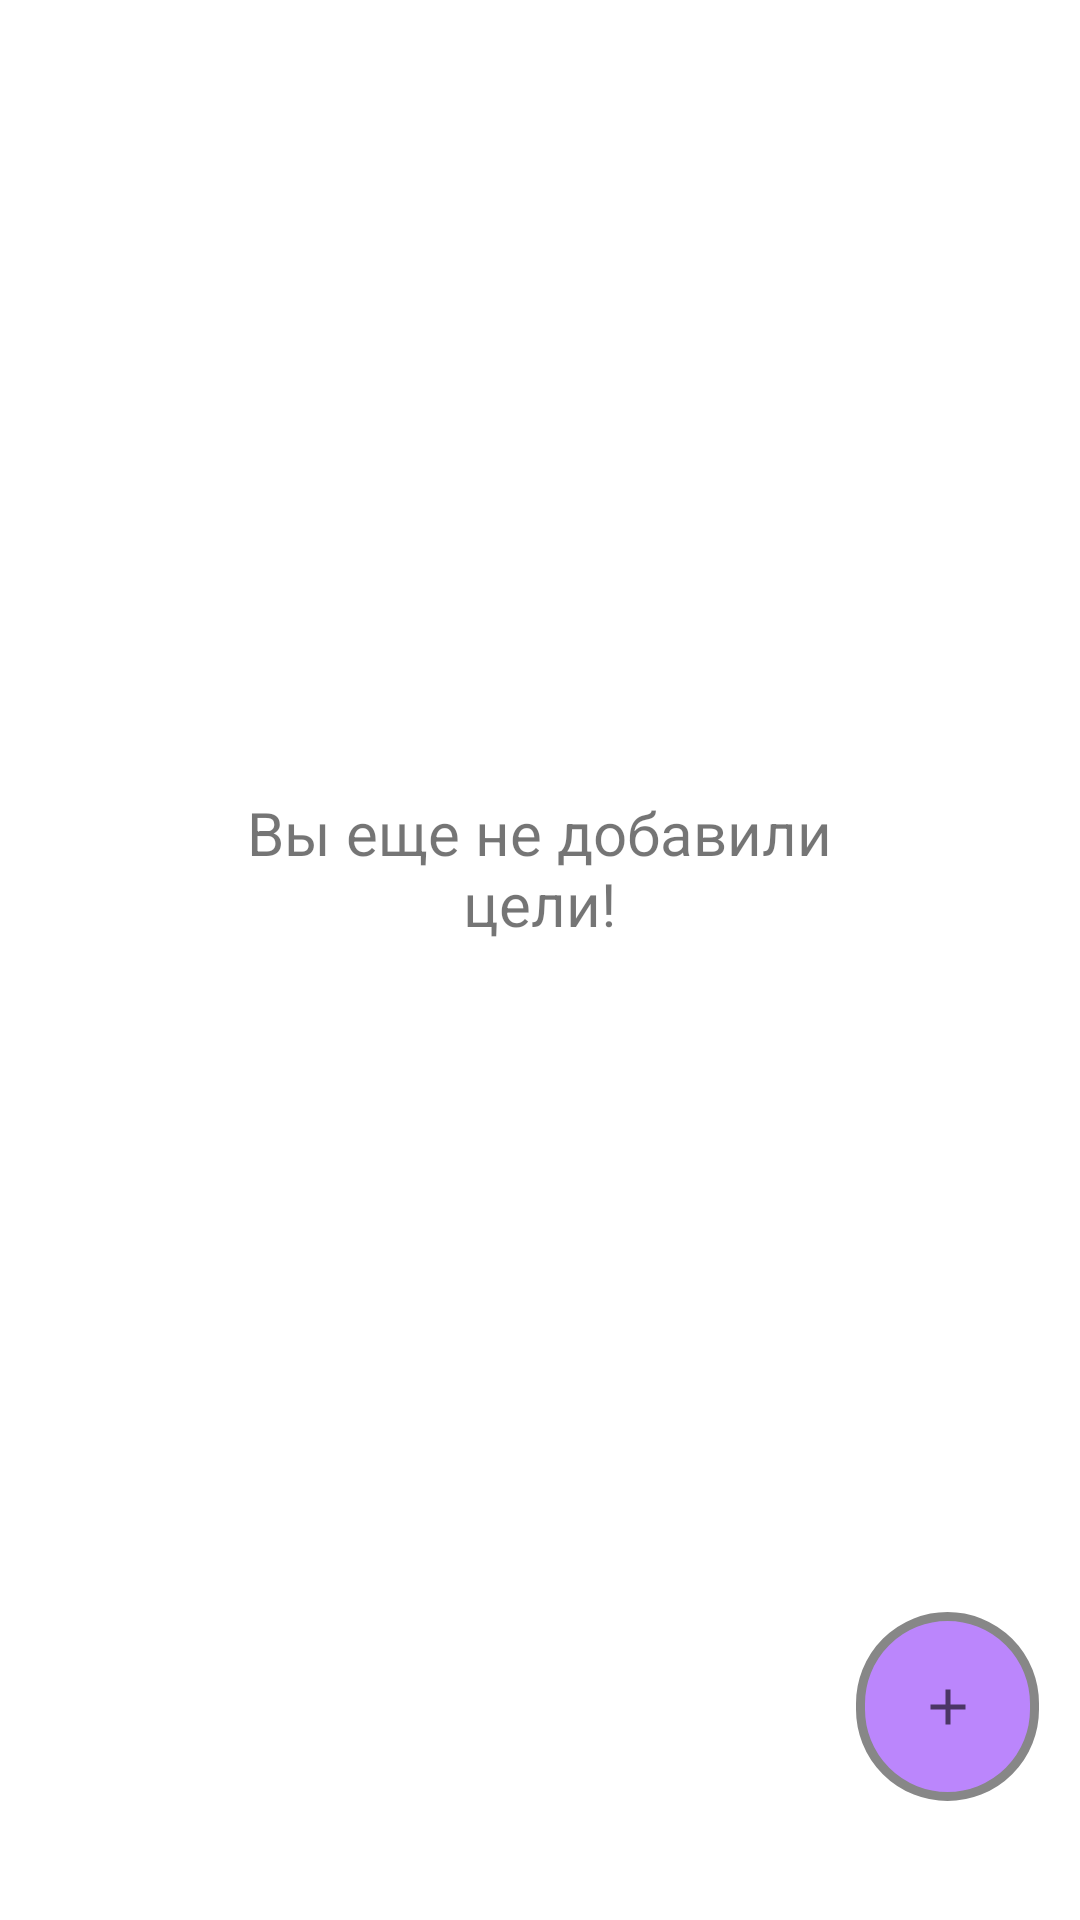

Android layout source for this screen:
<!-- AndroidManifest.xml: application theme Theme.MainProject -->
<!-- res/layout/fragment_aims.xml -->
<?xml version="1.0" encoding="utf-8"?>
<androidx.constraintlayout.widget.ConstraintLayout
    xmlns:android="http://schemas.android.com/apk/res/android"
    xmlns:app="http://schemas.android.com/apk/res-auto"
    xmlns:tools="http://schemas.android.com/tools"
    android:layout_width="match_parent"
    android:layout_height="match_parent"
    tools:context="ui.aims.AimFragment">


    <ImageButton
        android:id="@+id/newAimImageButton"
        android:layout_width="61dp"
        android:layout_height="63dp"
        android:background="@drawable/rounded_add"
        android:src="@drawable/ic_baseline_add_24"
        app:layout_constraintBottom_toBottomOf="parent"
        app:layout_constraintEnd_toEndOf="parent"
        app:layout_constraintHorizontal_bias="0.954"
        app:layout_constraintStart_toStartOf="parent"
        app:layout_constraintTop_toTopOf="parent"
        app:layout_constraintVertical_bias="0.931" />

    <androidx.recyclerview.widget.RecyclerView
        android:id="@+id/aim_recycler"
        android:layout_width="415dp"
        android:layout_height="683dp"
        android:layout_alignParentRight="true"
        android:layout_alignParentBottom="true"
        android:layout_margin="16dp"
        tools:ignore="MissingConstraints"
        tools:layout_editor_absoluteX="-2dp"
        tools:layout_editor_absoluteY="2dp" />

    <TextView
        android:id="@+id/empty_view"
        android:layout_width="217dp"
        android:layout_height="51dp"
        android:layout_marginTop="264dp"
        android:text="Вы еще не добавили цели!"
        android:gravity="center"
        android:textSize="20sp"
        app:layout_constraintEnd_toEndOf="parent"
        app:layout_constraintHorizontal_bias="0.498"
        app:layout_constraintStart_toStartOf="parent"
        app:layout_constraintTop_toTopOf="parent"
        tools:ignore="MissingConstraints" />


</androidx.constraintlayout.widget.ConstraintLayout>
<!-- resources referenced by this layout -->
<resources>
  <!-- drawable ic_baseline_add_24 (drawable) -->
  <vector android:height="20dp" android:tint="?attr/colorControlNormal"
      android:viewportHeight="24" android:viewportWidth="24"
      android:width="20dp" xmlns:android="http://schemas.android.com/apk/res/android">
      <path android:fillColor="@android:color/white" android:pathData="M19,13h-6v6h-2v-6H5v-2h6V5h2v6h6v2z"/>
  </vector>
  <!-- drawable rounded_add (drawable) -->
  <?xml version="1.0" encoding="utf-8"?>
  <shape xmlns:android="http://schemas.android.com/apk/res/android"
      android:shape="rectangle">
      <corners android:radius="49dp" />
      <solid android:color="@color/purple_200" />
      <padding
          android:bottom="0dp"
          android:left="0dp"
          android:right="0dp"
          android:top="0dp" />
      <size
          android:width="100dp"
          android:height="100dp" />
      <stroke
          android:width="3dp"
          android:color="#878787" />
  </shape>
  <style name="Theme.MainProject" parent="Theme.MaterialComponents.DayNight.DarkActionBar">
          
          <item name="colorPrimary">@color/purple_500</item>
          <item name="colorPrimaryVariant">@color/purple_700</item>
          <item name="colorOnPrimary">@color/white</item>
          
          <item name="colorSecondary">@color/teal_200</item>
          <item name="colorSecondaryVariant">@color/teal_700</item>
          <item name="colorOnSecondary">@color/black</item>
          
          <item name="android:statusBarColor" tools:targetApi="l">?attr/colorPrimaryVariant</item>
          
      </style>
  <color name="purple_200">#FFBB86FC</color>
  <color name="purple_500">#FF6200EE</color>
  <color name="purple_700">#FF3700B3</color>
  <color name="white">#FFFFFFFF</color>
  <color name="teal_200">#FF03DAC5</color>
  <color name="teal_700">#FF018786</color>
  <color name="black">#FF000000</color>
</resources>
